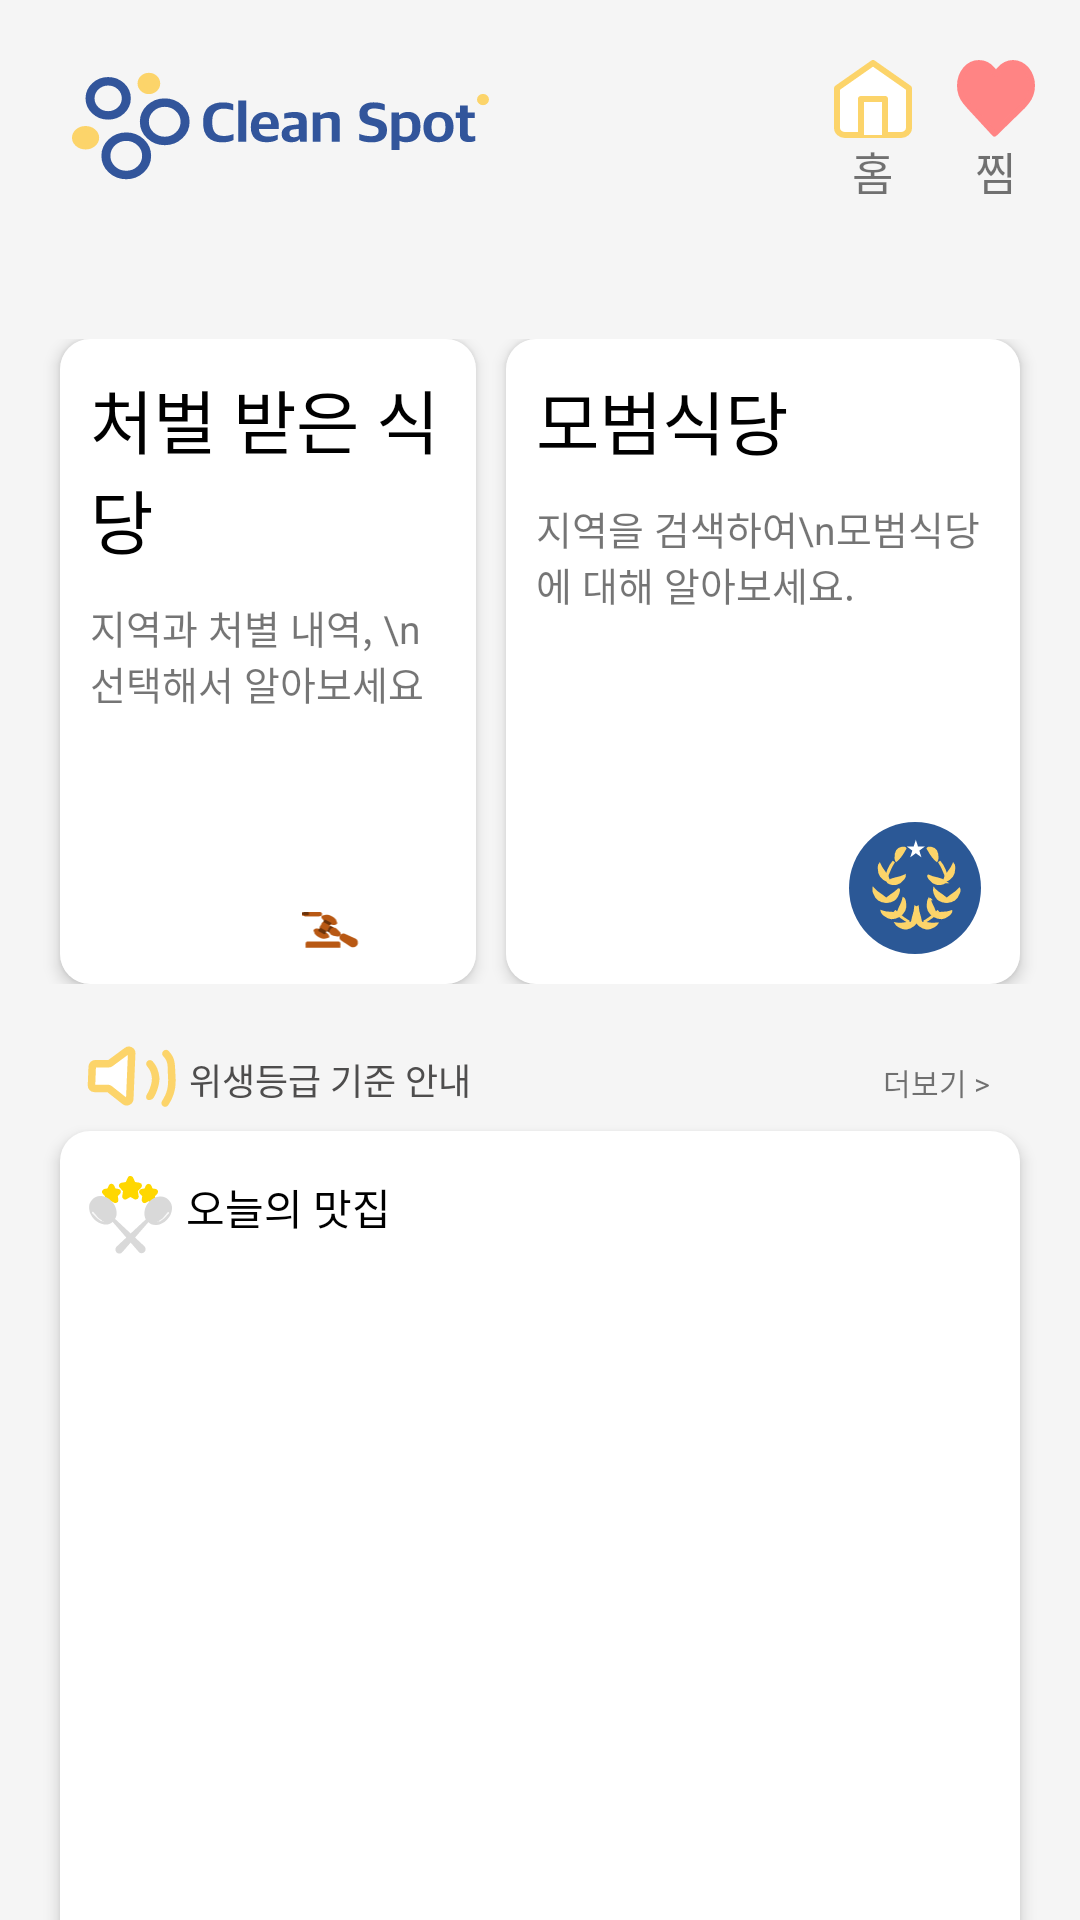

The Android layout XML behind this screen, and the referenced resources:
<!-- AndroidManifest.xml: application theme Theme.Pnu_food -->
<!-- res/layout/activity_search_select.xml -->
<?xml version="1.0" encoding="utf-8"?>
<androidx.constraintlayout.widget.ConstraintLayout xmlns:android="http://schemas.android.com/apk/res/android"
    xmlns:app="http://schemas.android.com/apk/res-auto"
    xmlns:tools="http://schemas.android.com/tools"
    android:background="#F5F5F5"
    android:layout_width="match_parent"
    android:layout_height="match_parent"
    tools:context=".SearchSelect">

    <LinearLayout
        android:id="@+id/linearLayout"
        android:layout_width="match_parent"
        android:layout_height="wrap_content"
        android:layout_marginTop="20dp"
        app:layout_constraintEnd_toEndOf="parent"
        app:layout_constraintStart_toStartOf="parent"
        app:layout_constraintTop_toTopOf="parent">

        <ImageView
            android:layout_width="wrap_content"
            android:layout_height="match_parent"
            android:layout_marginStart="20dp"
            android:background="@drawable/logo_icon"/>

        <View
            android:layout_width="0dp"
            android:layout_height="0dp"
            android:layout_weight="1"/>

        <LinearLayout
            android:layout_width="wrap_content"
            android:layout_height="wrap_content"
            android:layout_gravity=""
            android:layout_marginLeft="5dp"
            android:layout_marginRight="5dp"
            android:orientation="vertical">

            <ImageView
                android:layout_width="wrap_content"
                android:layout_height="wrap_content"
                android:src="@drawable/yellow_home_icon" />

            <TextView
                android:layout_width="wrap_content"
                android:layout_height="wrap_content"
                android:layout_gravity="center"
                android:text="홈"
                android:textSize="15sp" />
        </LinearLayout>

        <LinearLayout
            android:id="@+id/dibs_button_main"
            android:layout_width="wrap_content"
            android:layout_height="wrap_content"
            android:layout_gravity="right"
            android:layout_marginLeft="10dp"
            android:layout_marginRight="15dp"
            android:orientation="vertical">

            <ImageView
                android:layout_width="wrap_content"
                android:layout_height="wrap_content"
                android:src="@drawable/hart_home_icon" />

            <TextView
                android:layout_width="wrap_content"
                android:layout_height="wrap_content"
                android:layout_gravity="center"
                android:text="찜"
                android:textSize="15sp" />
        </LinearLayout>
    </LinearLayout>

    <LinearLayout
        android:id="@+id/linearLayout2"
        android:layout_width="match_parent"
        android:layout_height="220dp"
        android:layout_marginTop="40dp"
        android:paddingTop="5dp"
        app:layout_constraintEnd_toEndOf="parent"
        app:layout_constraintHorizontal_bias="0.0"
        app:layout_constraintStart_toStartOf="parent"
        app:layout_constraintTop_toBottomOf="@+id/linearLayout">

        <LinearLayout
            android:id="@+id/search_btn_judge"
            android:layout_width="wrap_content"
            android:layout_height="wrap_content"
            android:layout_marginLeft="20dp"
            android:layout_marginRight="5dp"
            android:layout_weight="1"
            android:background="@drawable/background"
            android:elevation="3dp"
            android:orientation="vertical"
            android:padding="10dp">

            <TextView
                android:layout_width="wrap_content"
                android:layout_height="wrap_content"
                android:layout_marginBottom="10dp"
                android:text="처벌 받은 식당"
                android:textColor="@color/black"
                android:textSize="23sp" />

            <TextView
                android:layout_width="wrap_content"
                android:layout_height="wrap_content"
                android:textSize="13sp"

                android:text="지역과 처별 내역, \n선택해서 알아보세요" />

            <ImageView
                android:layout_width="wrap_content"
                android:layout_height="wrap_content"
                android:layout_gravity="right"
                android:layout_marginTop="67dp"
                android:src="@drawable/judge_icon"/>
        </LinearLayout>

        <LinearLayout
            android:id="@+id/search_btn_mobum"
            android:layout_width="wrap_content"
            android:layout_height="wrap_content"
            android:layout_marginLeft="5dp"
            android:layout_marginRight="20dp"
            android:layout_weight="1"
            android:background="@drawable/background"
            android:elevation="3dp"

            android:orientation="vertical"
            android:padding="10dp">

            <TextView
                android:layout_width="wrap_content"
                android:layout_height="wrap_content"
                android:layout_marginBottom="10dp"

                android:text="모범식당"
                android:textColor="@color/black"
                android:textSize="23sp" />

            <TextView
                android:textSize="13sp"
                android:layout_width="wrap_content"
                android:layout_height="wrap_content"
                android:text="지역을 검색하여\n모범식당에 대해 알아보세요." />

            <ImageView
                android:layout_width="wrap_content"
                android:layout_height="wrap_content"
                android:layout_gravity="right"
                android:layout_marginTop="70dp"
                android:src="@drawable/punish_icon"/>
        </LinearLayout>

    </LinearLayout>

    <LinearLayout
        android:layout_width="match_parent"
        android:layout_height="wrap_content"
        android:orientation="vertical"
        app:layout_constraintEnd_toEndOf="parent"
        app:layout_constraintHorizontal_bias="0.441"
        app:layout_constraintStart_toStartOf="parent"
        app:layout_constraintTop_toBottomOf="@+id/linearLayout2"
        android:layout_marginTop="20dp">
        <LinearLayout
            android:layout_width="match_parent"
            android:layout_height="wrap_content">
            <ImageView
                android:layout_width="wrap_content"
                android:layout_height="wrap_content"
                android:src="@drawable/yellow_sound_icon"
                android:layout_marginLeft="25dp"/>
            <TextView
                android:layout_width="wrap_content"
                android:layout_height="wrap_content"
                android:text="위생등급 기준 안내"
                android:textColor="#4E4D4D"
                android:textSize="12sp"
                android:layout_marginTop="3dp"/>
            <View
                android:layout_width="0dp"
                android:layout_height="0dp"
                android:layout_weight="1"/>
            <TextView
                android:layout_width="wrap_content"
                android:layout_height="wrap_content"
                android:textSize="10sp"
                android:text="더보기 >"
                android:layout_marginTop="3dp"
                android:layout_marginRight="30dp"
                android:layout_gravity=""/>
        </LinearLayout>

        <LinearLayout
            android:elevation="3dp"
            android:orientation="vertical"
            android:layout_width="match_parent"
            android:layout_height="wrap_content"
            android:layout_marginLeft="20dp"
            android:layout_marginRight="20dp"
            android:background="@drawable/background">
            <LinearLayout
                android:layout_width="match_parent"
                android:layout_height="wrap_content"
                android:layout_marginLeft="5dp"
                android:layout_marginTop="15dp">
                <ImageView
                    android:layout_width="wrap_content"
                    android:layout_height="wrap_content"
                    android:src="@drawable/star_icon"
                    />
                <TextView
                    android:layout_width="wrap_content"
                    android:layout_height="wrap_content"
                    android:text="오늘의 맛집"
                    android:textColor="@color/black"/>
            </LinearLayout>

            <androidx.recyclerview.widget.RecyclerView
                android:id="@+id/resturant_list"
                android:layout_width="match_parent"
                android:layout_margin="8dp"
                android:layout_height="280dp"/>
        </LinearLayout>
    </LinearLayout>
</androidx.constraintlayout.widget.ConstraintLayout>
<!-- resources referenced by this layout -->
<resources>
  <!-- drawable hart_home_icon (drawable) -->
  <vector xmlns:android="http://schemas.android.com/apk/res/android"
      android:width="26dp"
      android:height="26dp"
      android:viewportWidth="26"
      android:viewportHeight="26">
      <path
          android:fillColor="#FFFF8484"
          android:strokeColor="#FFFF8484"
          android:strokeWidth="2"
          android:strokeLineCap="round"
          android:strokeLineJoin="round"
          android:pathData="M23.15 3.21c-0.59-0.7-1.28-1.26-2.05-1.64C20.33 1.2 19.51 1 18.68 1c-0.83 0-1.65 0.2-2.41 0.57-0.77 0.38-1.47 0.94-2.05 1.64L13 4.66l-1.22-1.45C10.6 1.8 9 1.01 7.32 1.01 5.64 1 4.03 1.8 2.85 3.2 1.67 4.62 1 6.54 1 8.54s0.67 3.92 1.85 5.34l1.22 1.45 8.43 9.17 9.43-9.17 1.22-1.45c0.59-0.7 1.05-1.53 1.37-2.45 0.32-0.91 0.48-1.9 0.48-2.89 0-0.99-0.16-1.97-0.48-2.88-0.32-0.92-0.78-1.75-1.37-2.45Z"/>
  </vector>
  <!-- drawable yellow_home_icon (drawable) -->
  <vector xmlns:android="http://schemas.android.com/apk/res/android"
      android:width="26dp"
      android:height="26dp"
      android:viewportWidth="26"
      android:viewportHeight="26">
      <path
          android:fillColor="#FFFFFFFF"
          android:strokeColor="#FFFCD46A"
          android:strokeWidth="2"
          android:strokeLineCap="round"
          android:strokeLineJoin="round"
          android:pathData="M1 9.4L13 1l12 8.4v13.2c0 0.64-0.28 1.25-0.78 1.7-0.5 0.45-1.18 0.7-1.89 0.7H3.67c-0.71 0-1.39-0.25-1.89-0.7C1.28 23.85 1 23.24 1 22.6V9.4Z"/>
      <path
          android:fillColor="#FFFFFFFF"
          android:pathData="M9 25V13h8v12"/>
      <path
          android:strokeColor="#FFFCD46A"
          android:strokeWidth="2"
          android:strokeLineCap="round"
          android:strokeLineJoin="round"
          android:pathData="M9 25V13h8v12"/>
  </vector>
  <style name="Theme.Pnu_food" parent="Theme.MaterialComponents.DayNight.NoActionBar">
          
          <item name="colorPrimary">@color/purple_500</item>
          <item name="colorPrimaryVariant">@color/purple_700</item>
          <item name="colorOnPrimary">@color/white</item>
          
          <item name="colorSecondary">@color/teal_200</item>
          <item name="colorSecondaryVariant">@color/teal_700</item>
          <item name="colorOnSecondary">@color/black</item>
          
          <item name="android:statusBarColor">?attr/colorPrimaryVariant</item>
          
          <item name="windowNoTitle">true</item>
      </style>
  <!-- not gathered from this repository: default colours our renderer supplied (Android Studio template values) -->
  <color name="purple_500">#FF6200EE</color>
  <color name="purple_700">#FF3700B3</color>
  <color name="teal_200">#FF03DAC5</color>
  <color name="teal_700">#FF018786</color>
  <color name="black">#FF000000</color>
  <color name="white">#FFFFFFFF</color>
</resources>
